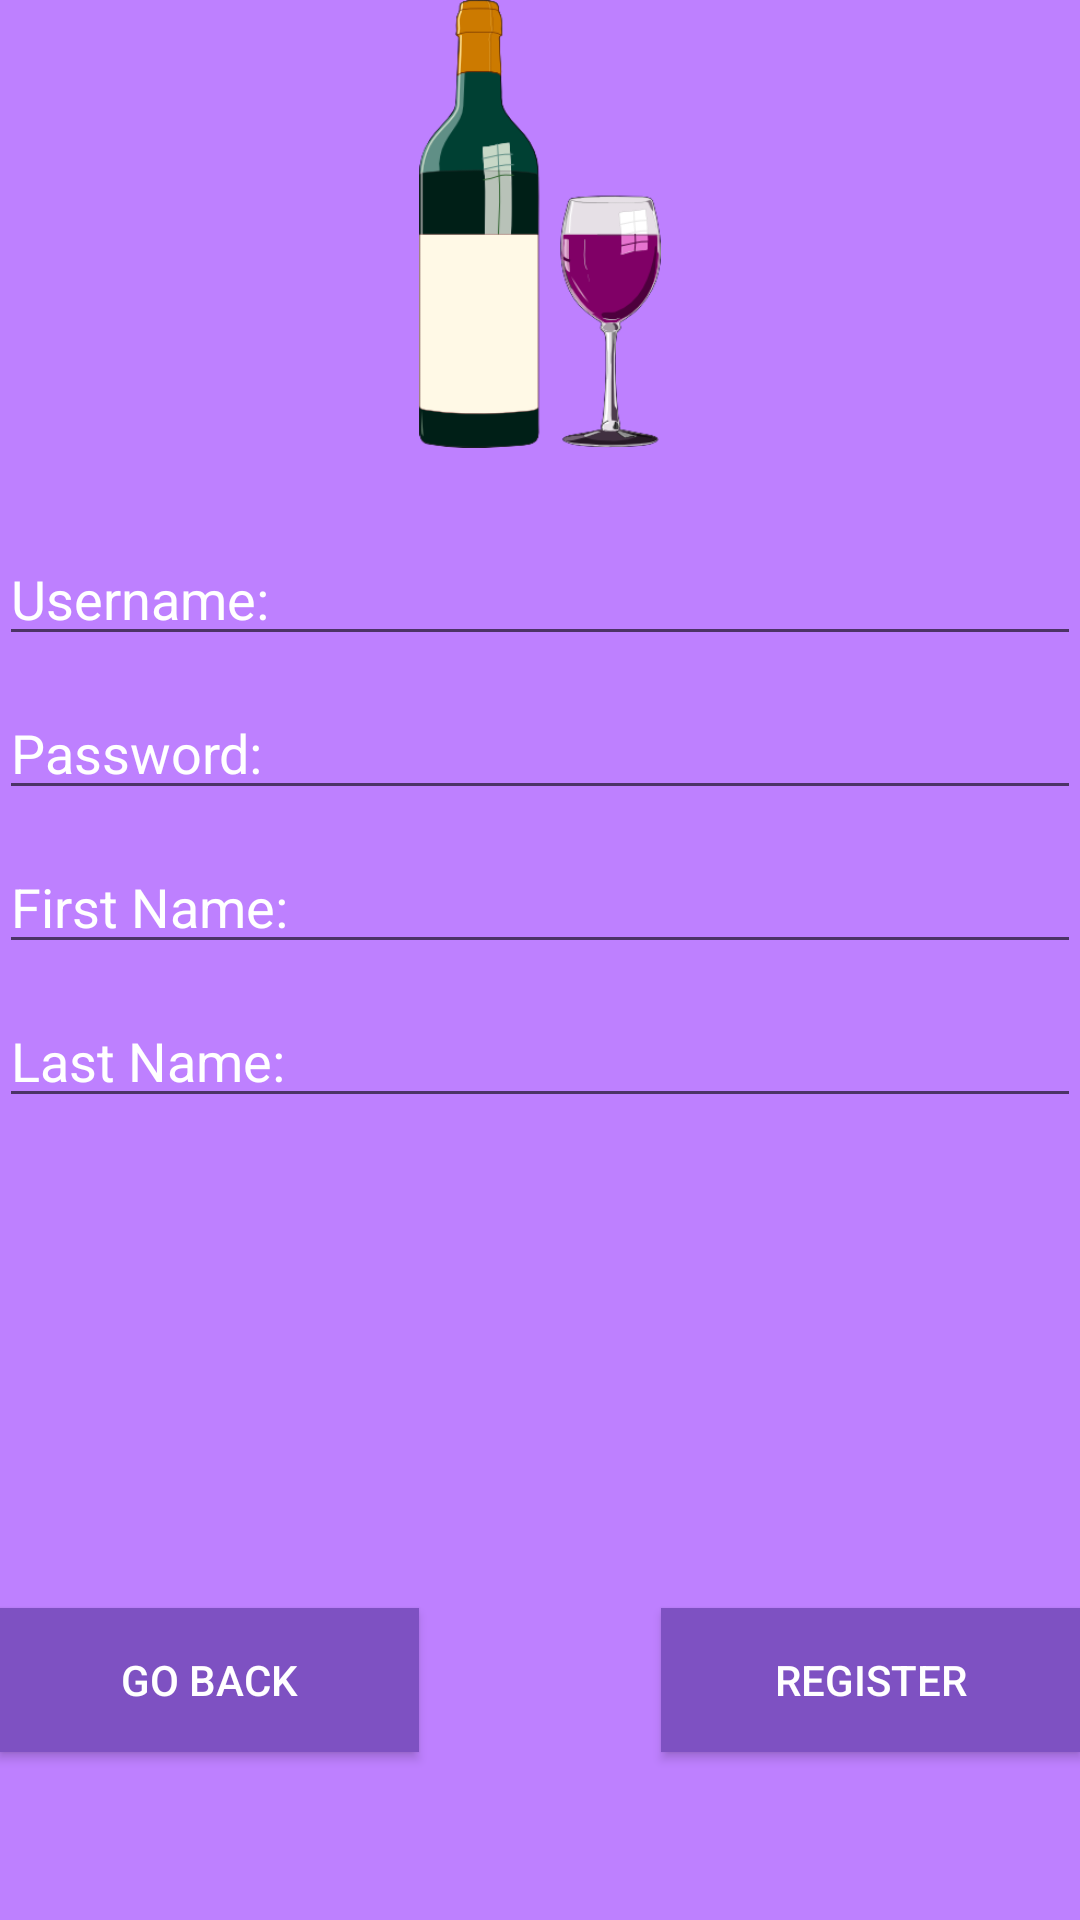

Here is an Android app screen rendered from its layout file. Give the layout XML and the strings, colors and styles it references.
<!-- AndroidManifest.xml: application theme AppTheme -->
<!-- res/layout/register_activity.xml -->
<RelativeLayout xmlns:android="http://schemas.android.com/apk/res/android"
    xmlns:tools="http://schemas.android.com/tools" android:layout_width="match_parent"
    android:layout_height="match_parent" android:paddingLeft="@dimen/activity_horizontal_margin"
    android:paddingRight="@dimen/activity_horizontal_margin"
    android:paddingTop="@dimen/activity_vertical_margin"
    android:paddingBottom="@dimen/activity_vertical_margin"
    android:background="@color/color_primary"
    tools:context="com.example.belov.wineapp.LoginActivity">

    

    <ImageView
        android:layout_width="wrap_content"
        android:layout_height="wrap_content"
        android:minHeight="50dp"
        android:minWidth="50dp"
        android:maxHeight="150dp"
        android:maxWidth="150dp"
        android:id="@+id/logoView"
        android:adjustViewBounds="true"
        android:scaleType="fitCenter"
        android:layout_alignParentTop="true"
        android:layout_centerHorizontal="true"
        android:src="@drawable/wine_bottle" />
    


    <EditText
        android:layout_width="wrap_content"
        android:layout_height="wrap_content"
        android:inputType="text"
        android:ems="10"
        android:id="@+id/usernameEditText"
        android:layout_marginBottom="10dp"
        android:textColorHint="#ffffffff"
        android:textColor="#ffffffff"
        android:editable="true"
        android:hint="@string/username"
        android:layout_marginTop="28dp"
        android:layout_below="@+id/logoView"
        android:layout_alignParentStart="true"
        android:layout_alignParentEnd="true" />

    <EditText
        android:layout_width="wrap_content"
        android:layout_height="wrap_content"
        android:inputType="textPassword"
        android:ems="10"
        android:id="@+id/passwordEditText"
        android:layout_marginBottom="10dp"
        android:layout_alignParentStart="true"
        android:layout_below="@+id/usernameEditText"
        android:layout_alignEnd="@+id/usernameEditText"
        android:textColorHint="#ffffffff"
        android:textColor="#ffffffff"
        android:hint="@string/password" />

    <Button
        android:layout_width="wrap_content"
        android:layout_height="wrap_content"
        android:text="@string/goBack"
        android:id="@+id/goBackButton"
        android:textColor="#ffffffff"
        android:background="@color/color_primary_dark"
        android:layout_alignParentBottom="true"
        android:layout_alignParentStart="true"
        android:layout_marginBottom="56dp"
        android:layout_toStartOf="@+id/logoView" />

    <Button
        android:layout_width="wrap_content"
        android:layout_height="wrap_content"
        android:text="@string/register"
        android:id="@+id/registerButton"
        android:textColor="#ffffffff"
        android:background="@color/color_primary_dark"
        android:layout_alignBaseline="@+id/goBackButton"
        android:layout_alignBottom="@+id/goBackButton"
        android:layout_alignEnd="@+id/passwordEditText"
        android:layout_toEndOf="@+id/logoView" />

    <EditText
        android:layout_width="wrap_content"
        android:layout_height="wrap_content"
        android:inputType="text"
        android:ems="10"
        android:id="@+id/firstNameEditText"
        android:layout_marginBottom="10dp"
        android:textColorHint="#ffffffff"
        android:textColor="#ffffffff"
        android:hint="@string/firstName"
        android:layout_below="@+id/passwordEditText"
        android:layout_alignEnd="@+id/registerButton"
        android:layout_alignParentStart="true" />

    <EditText
        android:layout_width="wrap_content"
        android:layout_height="wrap_content"
        android:inputType="text"
        android:ems="10"
        android:id="@+id/lastNameEditText"
        android:layout_marginBottom="10dp"
        android:textColorHint="#ffffffff"
        android:textColor="#ffffffff"
        android:hint="@string/lastName"
        android:layout_below="@+id/firstNameEditText"
        android:layout_alignParentStart="true"
        android:layout_alignEnd="@+id/registerButton" />

</RelativeLayout>
<!-- resources referenced by this layout -->
<resources>
  <color name="color_primary">#ffBE80FF</color>
  <color name="color_primary_dark">#ff7e51c2</color>
  <!-- drawable wine_bottle: png bitmap (drawable, 23003 bytes) -->
  <string name="firstName">First Name:</string>
  <string name="goBack">Go Back</string>
  <string name="lastName">Last Name: </string>
  <string name="password">Password:</string>
  <string name="register">Register</string>
  <string name="username">Username:</string>
  <style name="AppTheme" parent="Theme.AppCompat.Light.NoActionBar">
          
          <item name="colorPrimary">@color/color_primary</item>
          <item name="colorPrimaryDark">@color/color_primary_dark</item>
  
          <item name="android:actionOverflowButtonStyle">@style/OverflowButton</item>
          <item name="actionOverflowButtonStyle">@style/OverflowButton</item>
  
          <item name="android:dropDownListViewStyle">@style/OverflowButtonMenu</item>
          <item name="dropDownListViewStyle">@style/OverflowButtonMenu</item>
      </style>
  <style name="OverflowButton" parent="@style/Widget.AppCompat.ActionButton.Overflow">
          <item name="android:src">@drawable/ic_account_circle_white_24dp</item>
      </style>
  <style name="OverflowButtonMenu" parent="@style/Widget.AppCompat.Light.ListView.DropDown">
          <item name="android:divider">@color/color_primary_dark</item>
          <item name="android:dividerHeight">2dp</item>
          <item name="android:background">@color/color_primary</item>
      </style>
</resources>
